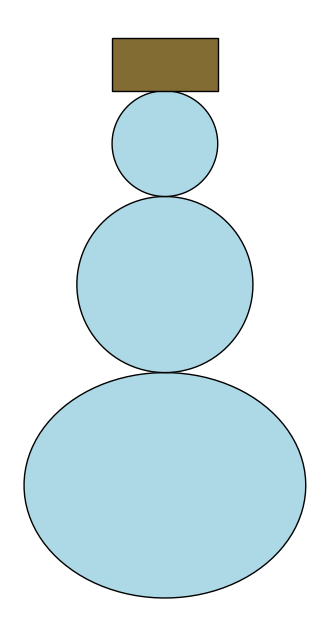

Recreate this plot in Python.
import matplotlib.pyplot as plt
import numpy as np

def draw(ax: plt.Axes):
    circle_rad = [0.5, 0.3]
    circle_y_coords = [1.3, 2.1]
    theta = np.linspace(0, 2 * np.pi, 100)

    bottom_circle = [0.8 * np.cos(theta), 0.8 * np.sin(theta) + 0.2]
    ax.fill(bottom_circle[0], bottom_circle[1] * 0.8, color='lightblue', edgecolor='black')  # Заливка

    for i in range(2):
        x = circle_rad[i] * np.cos(theta)
        y = circle_rad[i] * np.sin(theta) + circle_y_coords[i]
        ax.fill(x, y, color='lightblue', edgecolor='black')

    hat_width = 0.6
    hat_height = 0.3
    hat_x = [-hat_width / 2, hat_width / 2, hat_width / 2, -hat_width / 2, -hat_width / 2]
    hat_y = [circle_y_coords[1] + circle_rad[1], circle_y_coords[1] + circle_rad[1],
             circle_y_coords[1] + circle_rad[1] + hat_height,
             circle_y_coords[1] + circle_rad[1] + hat_height,
             circle_y_coords[1] + circle_rad[1]]
    ax.fill(hat_x, hat_y, color='#826c34', edgecolor='black')

def main():
    _, ax = plt.subplots(figsize=(6, 8))
    ax.set_axis_off()
    draw(ax)
    ax.set_aspect('equal')
    plt.show()

if __name__ == '__main__':
    main()